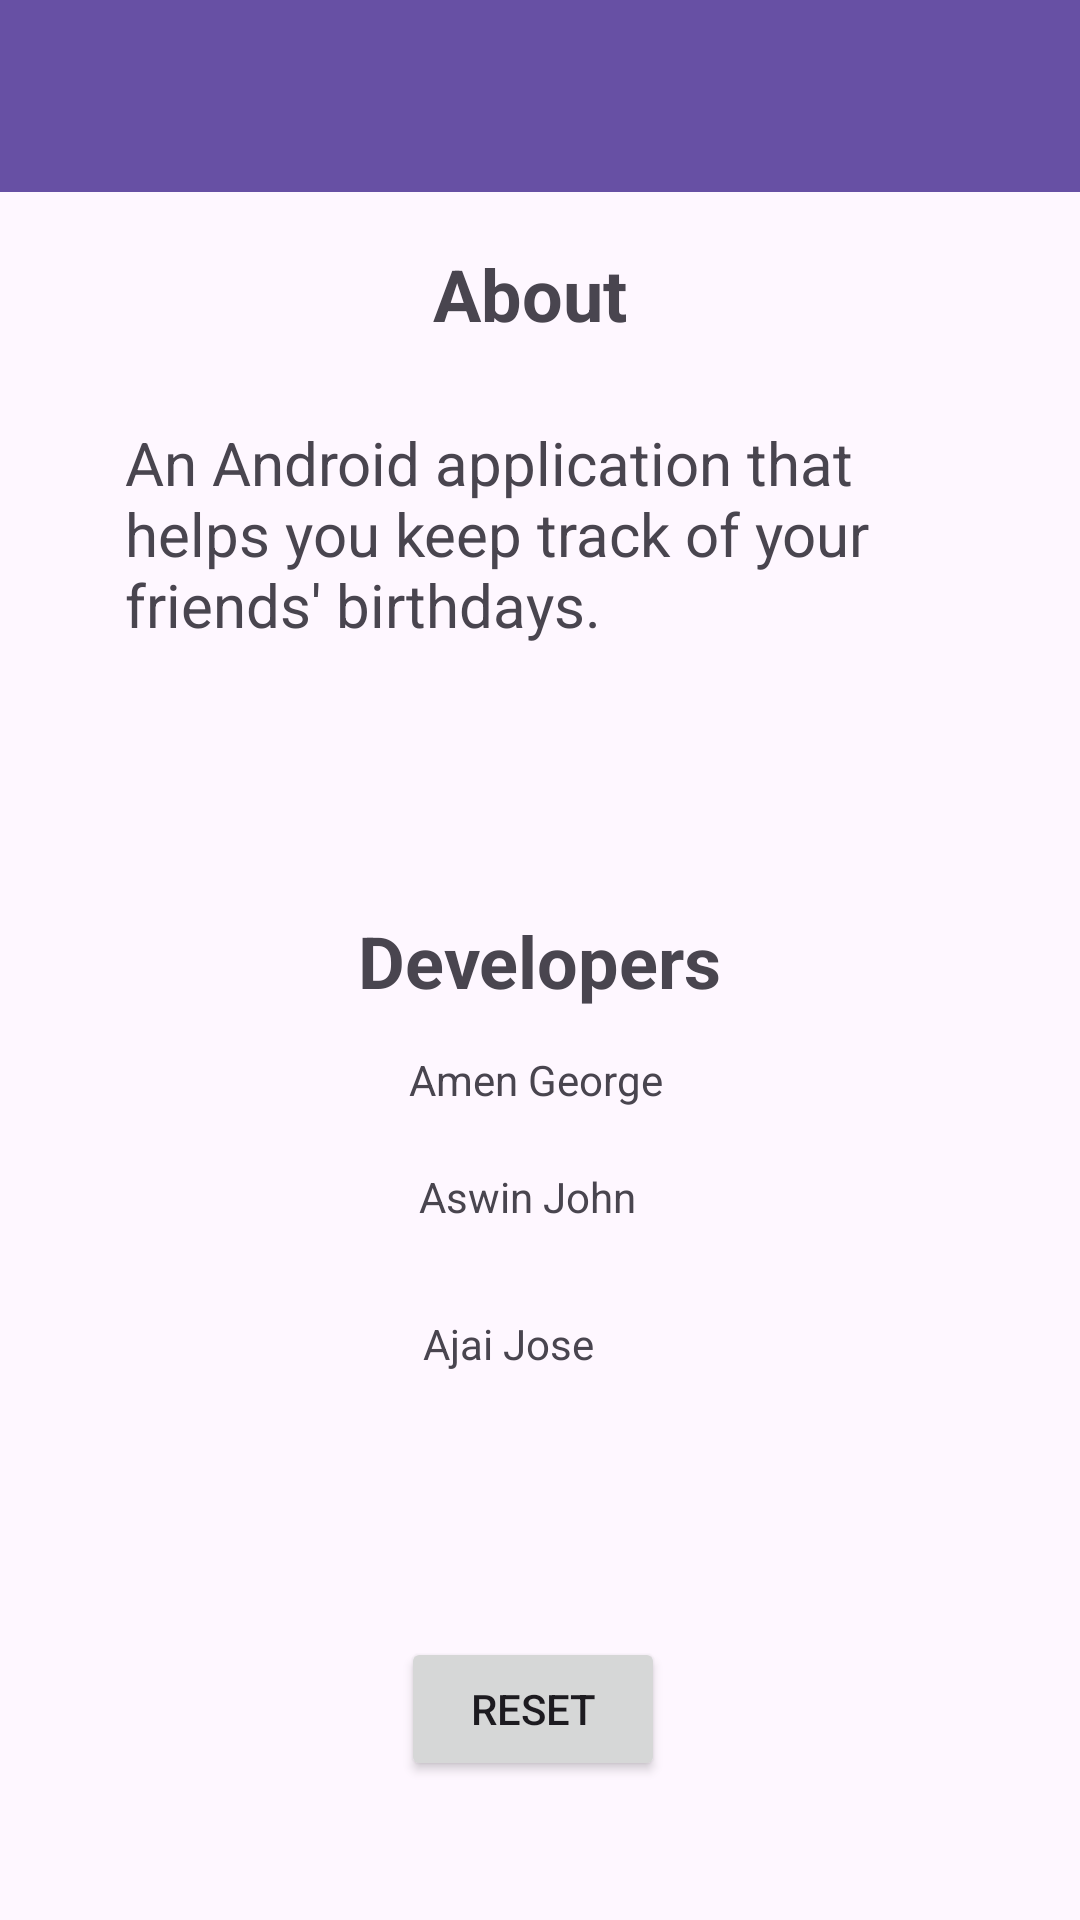

Here is an Android app screen rendered from its layout file. Give the layout XML and the strings, colors and styles it references.
<!-- AndroidManifest.xml: application theme Theme.BirthdayTracker -->
<!-- res/layout/activity_settings.xml -->
<?xml version="1.0" encoding="utf-8"?>
<androidx.constraintlayout.widget.ConstraintLayout xmlns:android="http://schemas.android.com/apk/res/android"
    xmlns:app="http://schemas.android.com/apk/res-auto"
    xmlns:tools="http://schemas.android.com/tools"
    android:id="@+id/Dev_text"
    android:layout_width="match_parent"
    android:layout_height="match_parent"
    tools:context=".SettingsActivity">

    <androidx.appcompat.widget.Toolbar
        android:id="@+id/toolbar"
        android:layout_width="match_parent"
        android:layout_height="?attr/actionBarSize"
        android:layout_alignParentTop="true"
        android:background="?attr/colorPrimary"
        android:elevation="4dp"
        android:theme="?attr/actionBarTheme"
        app:layout_constraintEnd_toEndOf="parent"
        app:layout_constraintStart_toStartOf="parent"
        app:layout_constraintTop_toTopOf="parent" />

    <Button
        android:id="@+id/reset_btn"
        android:layout_width="wrap_content"
        android:layout_height="wrap_content"
        android:text="Reset"
        app:layout_constraintBottom_toBottomOf="parent"
        app:layout_constraintEnd_toEndOf="parent"
        app:layout_constraintHorizontal_bias="0.492"
        app:layout_constraintStart_toStartOf="parent"
        app:layout_constraintTop_toTopOf="parent"
        app:layout_constraintVertical_bias="0.922" />

    <TextView
        android:id="@+id/textView"
        android:layout_width="70dp"
        android:layout_height="30dp"
        android:text="About"
        android:textSize="24sp"
        android:textStyle="bold"
        app:layout_constraintBottom_toBottomOf="parent"
        app:layout_constraintEnd_toEndOf="parent"
        app:layout_constraintHorizontal_bias="0.498"
        app:layout_constraintStart_toStartOf="parent"
        app:layout_constraintTop_toTopOf="parent"
        app:layout_constraintVertical_bias="0.134" />

    <TextView
        android:id="@+id/textView2"
        android:layout_width="277dp"
        android:layout_height="93dp"
        android:text="An Android application that helps you keep track of your friends' birthdays."
        android:textSize="20sp"
        app:layout_constraintBottom_toBottomOf="parent"
        app:layout_constraintEnd_toEndOf="parent"
        app:layout_constraintStart_toStartOf="parent"
        app:layout_constraintTop_toTopOf="parent"
        app:layout_constraintVertical_bias="0.257" />

    <TextView
        android:id="@+id/textView8"
        android:layout_width="wrap_content"
        android:layout_height="wrap_content"
        android:text="Developers"
        android:textSize="24sp"
        android:textStyle="bold"
        app:layout_constraintBottom_toBottomOf="parent"
        app:layout_constraintEnd_toEndOf="parent"
        app:layout_constraintStart_toStartOf="parent"
        app:layout_constraintTop_toTopOf="parent" />

    <TextView
        android:id="@+id/textView5"
        android:layout_width="wrap_content"
        android:layout_height="wrap_content"
        android:text="Amen George"
        app:layout_constraintBottom_toBottomOf="parent"
        app:layout_constraintEnd_toEndOf="parent"
        app:layout_constraintHorizontal_bias="0.495"
        app:layout_constraintStart_toStartOf="parent"
        app:layout_constraintTop_toTopOf="parent"
        app:layout_constraintVertical_bias="0.564" />

    <TextView
        android:id="@+id/textView6"
        android:layout_width="wrap_content"
        android:layout_height="wrap_content"
        android:text="Aswin John"
        app:layout_constraintBottom_toBottomOf="parent"
        app:layout_constraintEnd_toEndOf="parent"
        app:layout_constraintHorizontal_bias="0.486"
        app:layout_constraintStart_toStartOf="parent"
        app:layout_constraintTop_toTopOf="parent"
        app:layout_constraintVertical_bias="0.627" />

    <TextView
        android:id="@+id/textView7"
        android:layout_width="wrap_content"
        android:layout_height="wrap_content"
        android:text="Ajai Jose "
        app:layout_constraintBottom_toBottomOf="parent"
        app:layout_constraintEnd_toEndOf="parent"
        app:layout_constraintHorizontal_bias="0.471"
        app:layout_constraintStart_toStartOf="parent"
        app:layout_constraintTop_toBottomOf="@+id/textView6"
        app:layout_constraintVertical_bias="0.141" />

</androidx.constraintlayout.widget.ConstraintLayout>
<!-- resources referenced by this layout -->
<resources>
  <style name="Theme.BirthdayTracker" parent="Base.Theme.BirthdayTracker" />
  <style name="Base.Theme.BirthdayTracker" parent="Theme.Material3.DayNight.NoActionBar">
          
          
      </style>
</resources>
